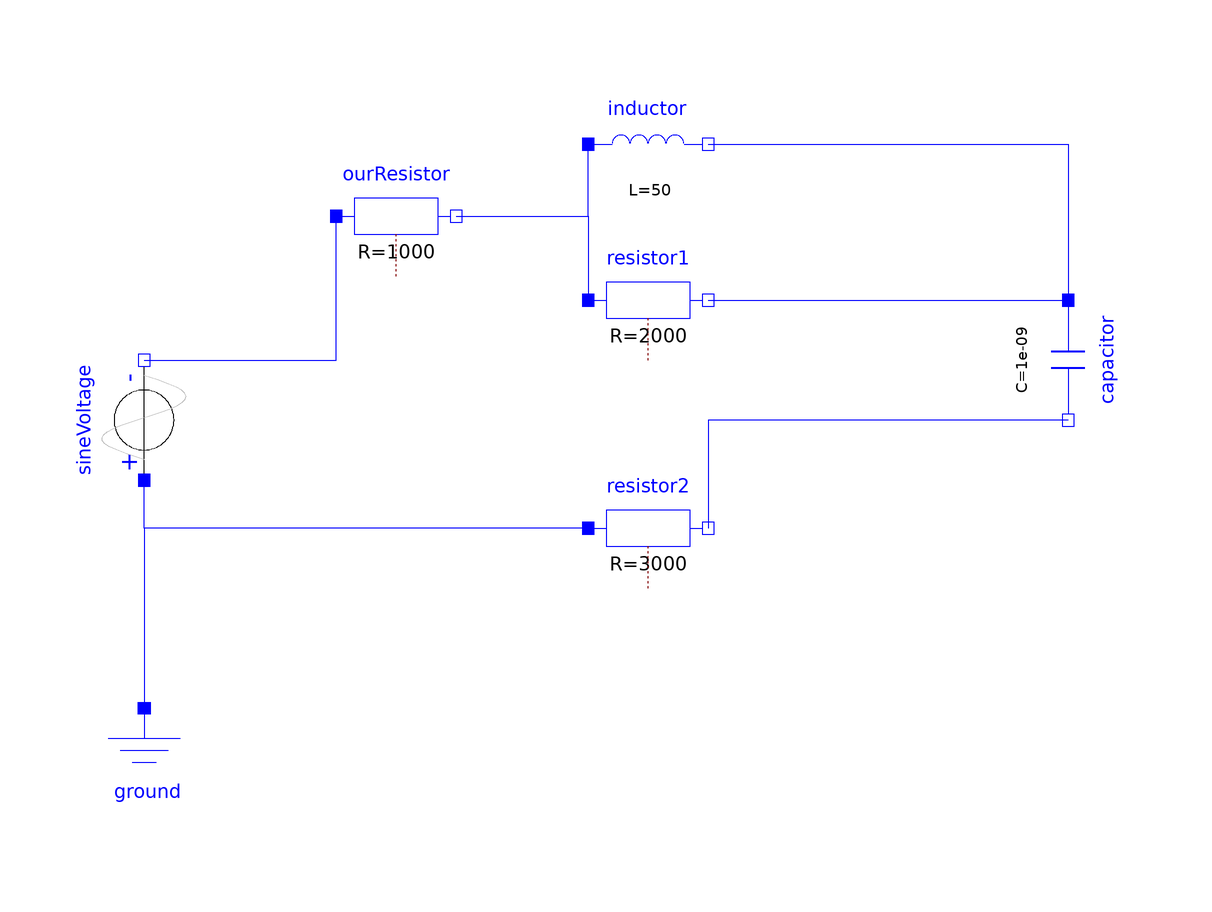

Above is the diagram view of the following Modelica model: its components placed by their Placement annotations and its connect equations drawn as lines.

model scheme_1
      Modelica.Electrical.Analog.Basic.Resistor resistor1(R = 2000) annotation(
        Placement(visible = true, transformation(origin = {10, 22}, extent = {{-10, -10}, {10, 10}}, rotation = 0)));
      Modelica.Electrical.Analog.Basic.Resistor resistor2(R = 3000) annotation(
        Placement(visible = true, transformation(origin = {10, -16}, extent = {{-10, -10}, {10, 10}}, rotation = 0)));
      Modelica.Electrical.Analog.Basic.Inductor inductor(L = 50) annotation(
        Placement(visible = true, transformation(origin = {10, 48}, extent = {{-10, -10}, {10, 10}}, rotation = 0)));
      Modelica.Electrical.Analog.Basic.Capacitor capacitor(C = 0.000000001) annotation(
        Placement(visible = true, transformation(origin = {80, 12}, extent = {{-10, -10}, {10, 10}}, rotation = -90)));
      Modelica.Electrical.Analog.Sources.SineVoltage sineVoltage(V = 220, freqHz = 50) annotation(
        Placement(visible = true, transformation(origin = {-74, 2}, extent = {{-10, -10}, {10, 10}}, rotation = 90)));
      Modelica.Electrical.Analog.Basic.Ground ground annotation(
        Placement(visible = true, transformation(origin = {-74, -56}, extent = {{-10, -10}, {10, 10}}, rotation = 0)));
      labs_OOM.lab_3.ourResistor ourResistor(R = 1000) annotation(
        Placement(visible = true, transformation(origin = {-32, 36}, extent = {{-10, -10}, {10, 10}}, rotation = 0)));
    equation
      connect(resistor1.n, capacitor.p) annotation(
        Line(points = {{20, 22}, {80, 22}}, color = {0, 0, 255}));
      connect(inductor.n, capacitor.p) annotation(
        Line(points = {{20, 48}, {80, 48}, {80, 22}}, color = {0, 0, 255}));
      connect(capacitor.n, resistor2.n) annotation(
        Line(points = {{80, 2}, {20, 2}, {20, -16}, {20, -16}}, color = {0, 0, 255}));
      connect(resistor2.p, sineVoltage.p) annotation(
        Line(points = {{0, -16}, {-74, -16}, {-74, -8}}, color = {0, 0, 255}));
      connect(resistor2.p, ground.p) annotation(
        Line(points = {{0, -16}, {-74, -16}, {-74, -46}, {-74, -46}}, color = {0, 0, 255}));
      connect(sineVoltage.n, ourResistor.p) annotation(
        Line(points = {{-74, 12}, {-42, 12}, {-42, 36}, {-42, 36}}, color = {0, 0, 255}));
      connect(ourResistor.n, inductor.p) annotation(
        Line(points = {{-22, 36}, {0, 36}, {0, 48}, {0, 48}}, color = {0, 0, 255}));
      connect(ourResistor.n, resistor1.p) annotation(
        Line(points = {{-22, 36}, {0, 36}, {0, 22}, {0, 22}}, color = {0, 0, 255}));
    end scheme_1;